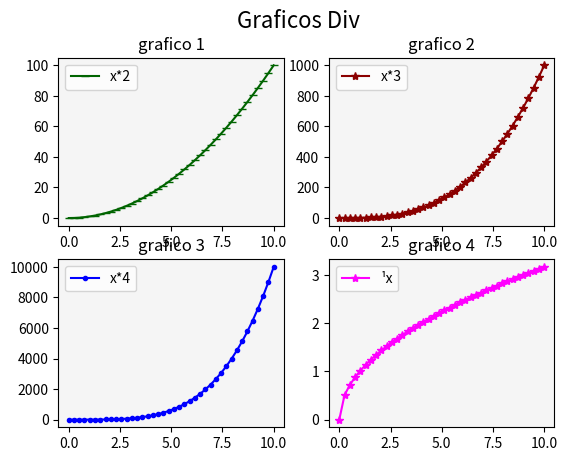

Source code (Python):
# Matplotlib [Python]
# Ejercicios de práctica

# [redacted]
# Version: 2.0

# IMPORTANTE: NO borrar los comentarios
# que aparecen en verde con el hashtag "#"

# Ejercicios de matplotlib
import numpy as np
import matplotlib.pyplot as plt


if __name__ == '__main__':
    print("Bienvenidos a otra clase de Inove con Python")
    print("Line Plot: Figura con múltiples gráficos")

    # NOTA: aproveche los ejemplos "line_plot" y "scatter_plot" de clase

    # Se desea graficar cuatro funciones en una misma figura
    # en cuatros gráficos (axes) distintos. Para el siguiente
    # intervalor de valores de "X":
    x = np.linspace(0, 10, 40)

    # Realizar tres gráficos que representen
    # y1 = x^2 (X al cuadrado)
    # y2 = x^3 (X al cubo)
    # y3 = x^4 (X a la cuarta)
    # y4 = raiz_cuadrada(X)

    # Implementación:
    y1 = x**2
    y2 = x**3
    y3 = x**4
    y4 = np.sqrt(x)

    # Alumnos: Esos cuatro gráficos deben estar colocados
    # en la diposición de 2 filas y 2 columna:
    # ------
    #  graf1 | graf2
    # ------
    #  graf3 | graf4
    # Utilizar add_subplot para lograr este efecto
    # de "2 filas" "2 columna" de gráficos

    # Se debe colocar en la leyenda la función que representa
    # cada gráfico

    # Cada gráfico realizarlo con un color distinto
    # a su elección

    # Colocar una grilla a elección

    # Crear acá su gráfico

    fig= plt.figure()
    fig.suptitle("Graficos Div", fontsize= 16)
    ax1= fig.add_subplot(2, 2, 1)
    ax2= fig.add_subplot(2, 2, 2)
    ax3= fig.add_subplot(2, 2, 3)
    ax4= fig.add_subplot(2, 2, 4)

    ax1.plot(x, y1, color="darkgreen", marker="_", label= "x*2")
    ax1.set_facecolor("whitesmoke")
    ax1.set_title("grafico 1")
    ax1.legend()

    ax2.plot(x, y2, color="darkred", marker="*", label= "x*3")
    ax2.set_facecolor("Whitesmoke")
    ax2.set_title("grafico 2")
    ax2.legend()
    
    ax3.plot(x, y3, color="blue", marker=".", label= "x*4")
    ax3.set_facecolor("Whitesmoke")
    ax3.set_title("grafico 3")
    ax3.legend()

    ax4.plot(x, y4, color="magenta", marker="*", label= "¹x")
    ax4.set_facecolor("Whitesmoke")
    ax4.set_title("grafico 4")
    ax4.legend()


    plt.show()

    print("Terminamos")

    print("terminamos")
